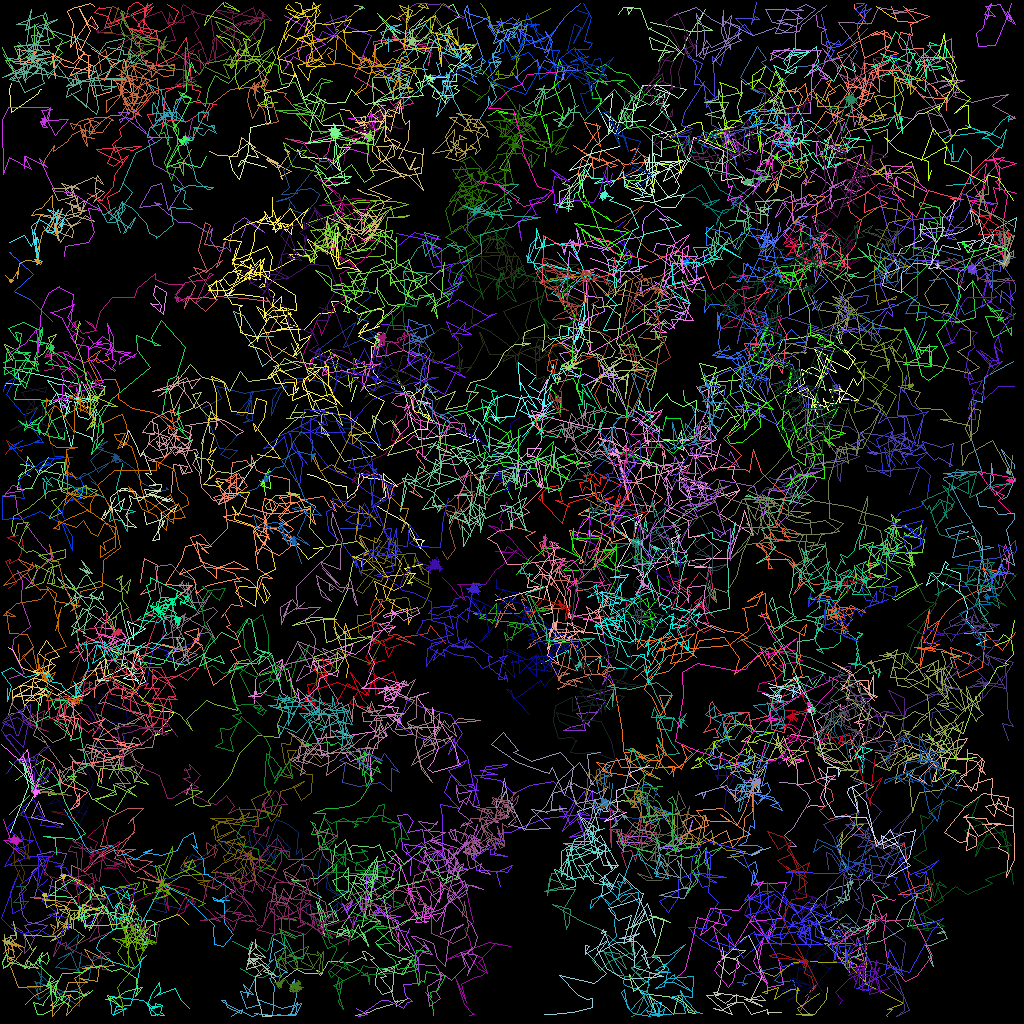

The file beside this chart, header and first rows:
traj_idx, frame, x, y, z
15, 0, 66.41, 62.12, 0.0
302, 1, 16.77, 85.66, 0.0
17, 0, 10.07, 10.45, 0.0
17, 1, 9.888, 10.11, 0.0
17, 2, 8.847, 9.246, 0.0
3, 0, 96.2, 105.9, 0.0
3, 1, 94.99, 106.3, 0.0
3, 2, 93.82, 106.9, 0.0
3, 3, 94.89, 106.5, 0.0
84, 0, 119.6, 88.42, 0.0
84, 1, 116.5, 89, 0.0
84, 2, 116.3, 91.93, 0.0
84, 3, 115.5, 93.15, 0.0
304, 1, 85.38, 48.74, 0.0
304, 2, 85.49, 49.98, 0.0
304, 3, 87.2, 51.34, 0.0
12, 0, 112.2, 8.179, 0.0
12, 1, 111.8, 7.203, 0.0
12, 2, 112, 7.057, 0.0
12, 3, 109.6, 7.088, 0.0
12, 4, 109.3, 7.219, 0.0
47, 0, 85.41, 34.92, 0.0
47, 1, 85.22, 34.65, 0.0
47, 2, 85.9, 35.95, 0.0
47, 3, 88.12, 36.3, 0.0
47, 4, 86.99, 34.24, 0.0
60, 0, 60.41, 61.06, 0.0
60, 1, 60.32, 60.57, 0.0
60, 2, 59.52, 60.82, 0.0
60, 3, 61.01, 61.84, 0.0
60, 4, 63.55, 60.9, 0.0
60, 5, 62.27, 58.96, 0.0
60, 6, 64.06, 62.42, 0.0
301, 1, 1.355, 115.5, 0.0
301, 2, 2.711, 116.3, 0.0
301, 3, 3.11, 117.5, 0.0
301, 4, 3.022, 119.1, 0.0
301, 5, 3.449, 118.7, 0.0
301, 6, 4.254, 117.3, 0.0
316, 6, 59.3, 56.13, 0.0
317, 6, 94.47, 104.1, 0.0
23, 0, 56.77, 1.923, 0.0
23, 1, 57.83, 2.242, 0.0
23, 2, 57.96, 2.085, 0.0
23, 3, 55.04, 0.3372, 0.0
23, 4, 54.89, 0.4481, 0.0
23, 5, 52.01, 0.4373, 0.0
23, 6, 50.71, 1.124, 0.0
23, 7, 50.17, 1.301, 0.0
54, 0, 35.71, 43.32, 0.0
54, 1, 32.81, 45.75, 0.0
54, 2, 31.87, 43.56, 0.0
54, 3, 30.02, 41.18, 0.0
54, 4, 29.15, 38.87, 0.0
54, 5, 30.38, 39.35, 0.0
54, 6, 32.01, 41.94, 0.0
54, 8, 34.16, 42.06, 0.0
67, 0, 39.18, 68.5, 0.0
67, 1, 40.35, 68.4, 0.0
67, 2, 38.44, 69.9, 0.0
... 23,315 more rows
